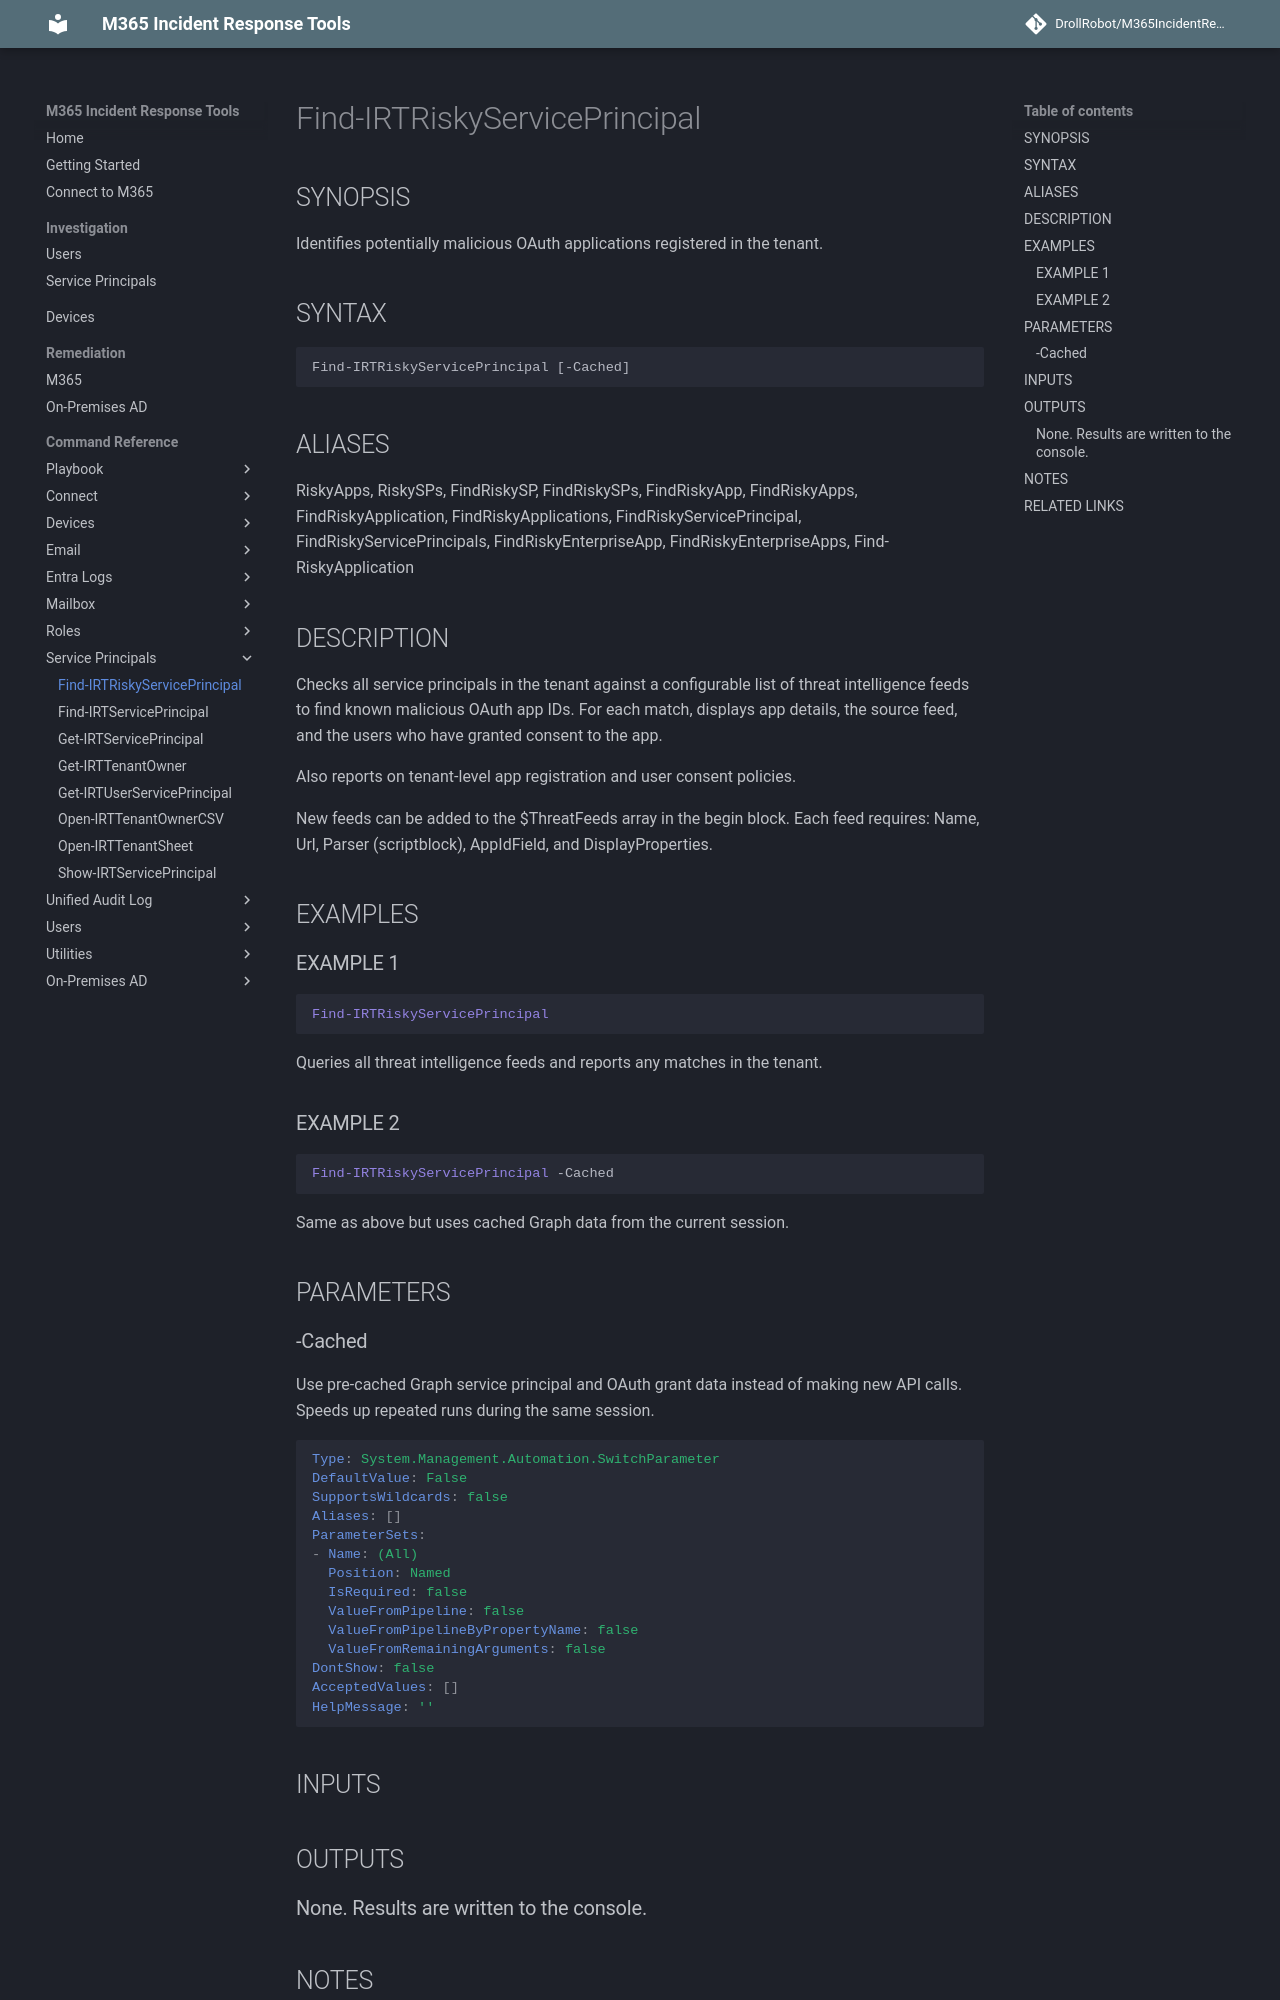

repository: DrollRobot/M365IncidentResponseTools · page: M365IncidentResponseTools/Find-IRTRiskyServicePrincipal/index.html · generator: mkdocs

---
document type: cmdlet
external help file: M365IncidentResponseTools-Help.xml
HelpUri: ''
Locale: en-US
Module Name: M365IncidentResponseTools
ms.date: 10/29/2026
PlatyPS schema version: 2024-05-01
title: Find-IRTRiskyServicePrincipal
---

# Find-IRTRiskyServicePrincipal

## SYNOPSIS

Identifies potentially malicious OAuth applications registered in the tenant.

## SYNTAX

```
Find-IRTRiskyServicePrincipal [-Cached]
```

## ALIASES

RiskyApps, RiskySPs, FindRiskySP, FindRiskySPs, FindRiskyApp, FindRiskyApps, FindRiskyApplication, FindRiskyApplications, FindRiskyServicePrincipal, FindRiskyServicePrincipals, FindRiskyEnterpriseApp, FindRiskyEnterpriseApps, Find-RiskyApplication

## DESCRIPTION

Checks all service principals in the tenant against a configurable list of threat
intelligence feeds to find known malicious OAuth app IDs.
For each match, displays
app details, the source feed, and the users who have granted consent to the app.

Also reports on tenant-level app registration and user consent policies.

New feeds can be added to the $ThreatFeeds array in the begin block.
Each feed requires: Name, Url, Parser (scriptblock), AppIdField, and DisplayProperties.

## EXAMPLES

### EXAMPLE 1

```powershell
Find-IRTRiskyServicePrincipal
```
Queries all threat intelligence feeds and reports any matches in the tenant.

### EXAMPLE 2

```powershell
Find-IRTRiskyServicePrincipal -Cached
```
Same as above but uses cached Graph data from the current session.

## PARAMETERS

### -Cached

Use pre-cached Graph service principal and OAuth grant data instead of making new
API calls.
Speeds up repeated runs during the same session.

```yaml
Type: System.Management.Automation.SwitchParameter
DefaultValue: False
SupportsWildcards: false
Aliases: []
ParameterSets:
- Name: (All)
  Position: Named
  IsRequired: false
  ValueFromPipeline: false
  ValueFromPipelineByPropertyName: false
  ValueFromRemainingArguments: false
DontShow: false
AcceptedValues: []
HelpMessage: ''
```

## INPUTS
